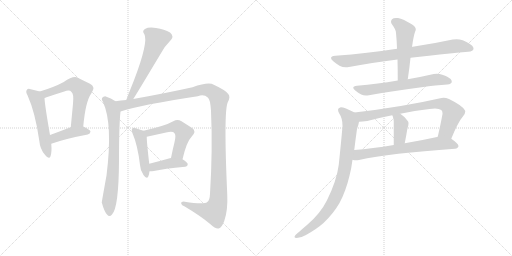
t = 0.00 s
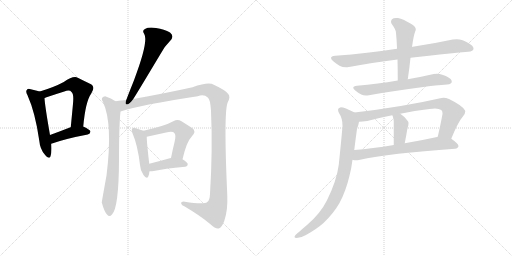
t = 2.45 s
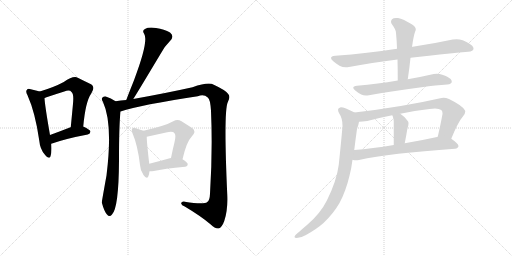
t = 4.89 s
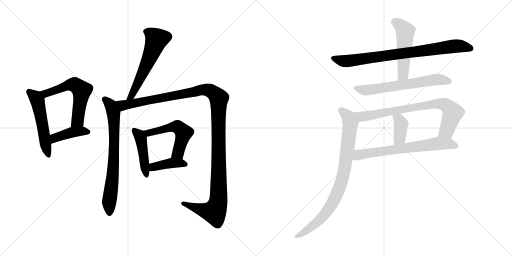
t = 7.34 s
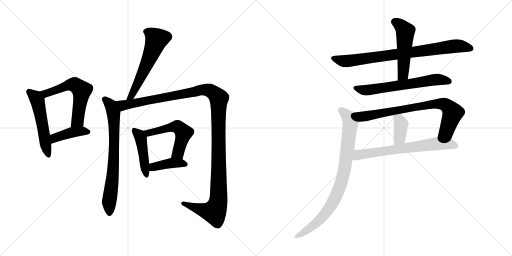
t = 9.78 s
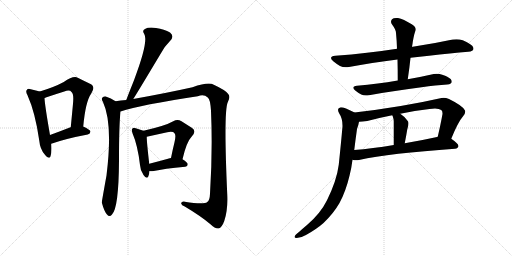
t = 12.23 s

The animated SVG that drew these frames (rendered in a browser with its animation timeline set to each time). Animation: 16 CSS @keyframes rules; one cycle of 12.23 s.

<svg version="1.1" viewBox="0 0 2048 1024" xmlns="http://www.w3.org/2000/svg">
  <g stroke="lightgray" stroke-dasharray="1,1" stroke-width="1" transform="scale(4, 4)">
    <line x1="0" y1="0" x2="256" y2="256"></line>
    <line x1="256" y1="0" x2="0" y2="256"></line>
    <line x1="128" y1="0" x2="128" y2="256"></line>
    <line x1="0" y1="128" x2="256" y2="128"></line>
    <line x1="256" y1="0" x2="512" y2="256"></line>
    <line x1="512" y1="0" x2="256" y2="256"></line>
    <line x1="384" y1="0" x2="384" y2="256"></line>
    <line x1="256" y1="128" x2="512" y2="128"></line>
  </g>
<g transform="scale(1, -1) translate(0, -850)">
   <style type="text/css">
    @keyframes keyframes0 {
      from {
       stroke: black;
       stroke-dashoffset: 525;
       stroke-width: 128;
       }
       63% {
       animation-timing-function: step-end;
       stroke: black;
       stroke-dashoffset: 0;
       stroke-width: 128;
       }
       to {
       stroke: black;
       stroke-width: 1024;
       }
       }
       #make-me-a-hanzi-animation-0 {
         animation: keyframes0 0.677246s both;
         animation-delay: 0.000000s;
         animation-timing-function: linear;
       }
    @keyframes keyframes1 {
      from {
       stroke: black;
       stroke-dashoffset: 580;
       stroke-width: 128;
       }
       65% {
       animation-timing-function: step-end;
       stroke: black;
       stroke-dashoffset: 0;
       stroke-width: 128;
       }
       to {
       stroke: black;
       stroke-width: 1024;
       }
       }
       #make-me-a-hanzi-animation-1 {
         animation: keyframes1 0.722005s both;
         animation-delay: 0.677246s;
         animation-timing-function: linear;
       }
    @keyframes keyframes2 {
      from {
       stroke: black;
       stroke-dashoffset: 414;
       stroke-width: 128;
       }
       57% {
       animation-timing-function: step-end;
       stroke: black;
       stroke-dashoffset: 0;
       stroke-width: 128;
       }
       to {
       stroke: black;
       stroke-width: 1024;
       }
       }
       #make-me-a-hanzi-animation-2 {
         animation: keyframes2 0.586914s both;
         animation-delay: 1.399251s;
         animation-timing-function: linear;
       }
    @keyframes keyframes3 {
      from {
       stroke: black;
       stroke-dashoffset: 574;
       stroke-width: 128;
       }
       65% {
       animation-timing-function: step-end;
       stroke: black;
       stroke-dashoffset: 0;
       stroke-width: 128;
       }
       to {
       stroke: black;
       stroke-width: 1024;
       }
       }
       #make-me-a-hanzi-animation-3 {
         animation: keyframes3 0.717122s both;
         animation-delay: 1.986165s;
         animation-timing-function: linear;
       }
    @keyframes keyframes4 {
      from {
       stroke: black;
       stroke-dashoffset: 729;
       stroke-width: 128;
       }
       70% {
       animation-timing-function: step-end;
       stroke: black;
       stroke-dashoffset: 0;
       stroke-width: 128;
       }
       to {
       stroke: black;
       stroke-width: 1024;
       }
       }
       #make-me-a-hanzi-animation-4 {
         animation: keyframes4 0.843262s both;
         animation-delay: 2.703287s;
         animation-timing-function: linear;
       }
    @keyframes keyframes5 {
      from {
       stroke: black;
       stroke-dashoffset: 1267;
       stroke-width: 128;
       }
       80% {
       animation-timing-function: step-end;
       stroke: black;
       stroke-dashoffset: 0;
       stroke-width: 128;
       }
       to {
       stroke: black;
       stroke-width: 1024;
       }
       }
       #make-me-a-hanzi-animation-5 {
         animation: keyframes5 1.281087s both;
         animation-delay: 3.546549s;
         animation-timing-function: linear;
       }
    @keyframes keyframes6 {
      from {
       stroke: black;
       stroke-dashoffset: 447;
       stroke-width: 128;
       }
       59% {
       animation-timing-function: step-end;
       stroke: black;
       stroke-dashoffset: 0;
       stroke-width: 128;
       }
       to {
       stroke: black;
       stroke-width: 1024;
       }
       }
       #make-me-a-hanzi-animation-6 {
         animation: keyframes6 0.613770s both;
         animation-delay: 4.827636s;
         animation-timing-function: linear;
       }
    @keyframes keyframes7 {
      from {
       stroke: black;
       stroke-dashoffset: 529;
       stroke-width: 128;
       }
       63% {
       animation-timing-function: step-end;
       stroke: black;
       stroke-dashoffset: 0;
       stroke-width: 128;
       }
       to {
       stroke: black;
       stroke-width: 1024;
       }
       }
       #make-me-a-hanzi-animation-7 {
         animation: keyframes7 0.680501s both;
         animation-delay: 5.441406s;
         animation-timing-function: linear;
       }
    @keyframes keyframes8 {
      from {
       stroke: black;
       stroke-dashoffset: 400;
       stroke-width: 128;
       }
       57% {
       animation-timing-function: step-end;
       stroke: black;
       stroke-dashoffset: 0;
       stroke-width: 128;
       }
       to {
       stroke: black;
       stroke-width: 1024;
       }
       }
       #make-me-a-hanzi-animation-8 {
         animation: keyframes8 0.575521s both;
         animation-delay: 6.121907s;
         animation-timing-function: linear;
       }
    @keyframes keyframes9 {
      from {
       stroke: black;
       stroke-dashoffset: 813;
       stroke-width: 128;
       }
       73% {
       animation-timing-function: step-end;
       stroke: black;
       stroke-dashoffset: 0;
       stroke-width: 128;
       }
       to {
       stroke: black;
       stroke-width: 1024;
       }
       }
       #make-me-a-hanzi-animation-9 {
         animation: keyframes9 0.911621s both;
         animation-delay: 6.697428s;
         animation-timing-function: linear;
       }
    @keyframes keyframes10 {
      from {
       stroke: black;
       stroke-dashoffset: 509;
       stroke-width: 128;
       }
       62% {
       animation-timing-function: step-end;
       stroke: black;
       stroke-dashoffset: 0;
       stroke-width: 128;
       }
       to {
       stroke: black;
       stroke-width: 1024;
       }
       }
       #make-me-a-hanzi-animation-10 {
         animation: keyframes10 0.664225s both;
         animation-delay: 7.609049s;
         animation-timing-function: linear;
       }
    @keyframes keyframes11 {
      from {
       stroke: black;
       stroke-dashoffset: 638;
       stroke-width: 128;
       }
       67% {
       animation-timing-function: step-end;
       stroke: black;
       stroke-dashoffset: 0;
       stroke-width: 128;
       }
       to {
       stroke: black;
       stroke-width: 1024;
       }
       }
       #make-me-a-hanzi-animation-11 {
         animation: keyframes11 0.769206s both;
         animation-delay: 8.273274s;
         animation-timing-function: linear;
       }
    @keyframes keyframes12 {
      from {
       stroke: black;
       stroke-dashoffset: 770;
       stroke-width: 128;
       }
       71% {
       animation-timing-function: step-end;
       stroke: black;
       stroke-dashoffset: 0;
       stroke-width: 128;
       }
       to {
       stroke: black;
       stroke-width: 1024;
       }
       }
       #make-me-a-hanzi-animation-12 {
         animation: keyframes12 0.876628s both;
         animation-delay: 9.042480s;
         animation-timing-function: linear;
       }
    @keyframes keyframes13 {
      from {
       stroke: black;
       stroke-dashoffset: 384;
       stroke-width: 128;
       }
       56% {
       animation-timing-function: step-end;
       stroke: black;
       stroke-dashoffset: 0;
       stroke-width: 128;
       }
       to {
       stroke: black;
       stroke-width: 1024;
       }
       }
       #make-me-a-hanzi-animation-13 {
         animation: keyframes13 0.562500s both;
         animation-delay: 9.919108s;
         animation-timing-function: linear;
       }
    @keyframes keyframes14 {
      from {
       stroke: black;
       stroke-dashoffset: 674;
       stroke-width: 128;
       }
       69% {
       animation-timing-function: step-end;
       stroke: black;
       stroke-dashoffset: 0;
       stroke-width: 128;
       }
       to {
       stroke: black;
       stroke-width: 1024;
       }
       }
       #make-me-a-hanzi-animation-14 {
         animation: keyframes14 0.798503s both;
         animation-delay: 10.481608s;
         animation-timing-function: linear;
       }
    @keyframes keyframes15 {
      from {
       stroke: black;
       stroke-dashoffset: 855;
       stroke-width: 128;
       }
       74% {
       animation-timing-function: step-end;
       stroke: black;
       stroke-dashoffset: 0;
       stroke-width: 128;
       }
       to {
       stroke: black;
       stroke-width: 1024;
       }
       }
       #make-me-a-hanzi-animation-15 {
         animation: keyframes15 0.945801s both;
         animation-delay: 11.280111s;
         animation-timing-function: linear;
       }
</style>
<path d="M 159.0 484.5 Q 146.0 488.5 123.0 493.5 Q 111.0 496.5 108.0 491.5 Q 101.0 485.5 110.0 469.5 Q 141.0 400.5 157.0 288.5 Q 160.0 254.5 179.0 232.5 Q 197.0 210.5 202.0 225.5 Q 208.0 243.5 205.0 275.5 L 200.0 310.5 Q 179.0 431.5 178.0 458.5 C 176.0 479.5 176.0 479.5 159.0 484.5 Z" fill="lightgray"></path> 
<path d="M 333.0 344.5 Q 342.0 444.5 365.0 476.5 Q 384.0 504.5 360.0 515.5 Q 339.0 525.5 311.0 539.5 Q 293.0 548.5 255.0 522.5 Q 216.0 501.5 159.0 484.5 C 130.0 475.5 150.0 448.5 178.0 458.5 Q 181.0 459.5 186.0 461.5 Q 225.0 474.5 257.0 484.5 Q 279.0 491.5 286.0 482.5 Q 296.0 475.5 292.0 435.5 Q 288.0 392.5 283.0 341.5 C 280.0 311.5 330.0 314.5 333.0 344.5 Z" fill="lightgray"></path> 
<path d="M 205.0 275.5 Q 265.0 296.5 351.0 312.5 Q 361.0 315.5 362.0 324.5 Q 361.0 331.5 333.0 344.5 L 283.0 341.5 L 282.0 341.5 Q 236.0 323.5 200.0 310.5 C 172.0 300.5 177.0 265.5 205.0 275.5 Z" fill="lightgray"></path> 
<path d="M 533.0 454.5 Q 542.0 467.5 645.0 639.5 Q 658.0 664.5 680.0 686.5 Q 699.0 705.5 680.0 720.5 Q 658.0 733.5 624.0 738.5 Q 593.0 742.5 580.0 734.5 Q 567.0 727.5 577.0 714.5 Q 595.0 684.5 536.0 529.5 Q 521.0 492.5 505.0 450.5 C 494.0 422.5 517.0 429.5 533.0 454.5 Z" fill="lightgray"></path> 
<path d="M 462.0 445.5 Q 444.0 458.5 423.0 464.5 Q 414.0 465.5 408.0 458.5 Q 405.0 452.5 412.0 442.5 Q 452.0 355.5 426.0 148.5 Q 407.0 43.5 407.0 39.5 L 408.0 37.5 Q 417.0 4.5 428.0 -7.5 Q 438.0 -20.5 448.0 -7.5 Q 475.0 19.5 476.0 208.5 Q 476.0 349.5 482.0 404.5 C 484.0 431.5 484.0 431.5 462.0 445.5 Z" fill="lightgray"></path> 
<path d="M 482.0 404.5 Q 564.0 431.5 791.0 465.5 Q 816.0 474.5 831.0 460.5 Q 841.0 454.5 844.0 407.5 Q 851.0 251.5 840.0 75.5 Q 839.0 48.5 829.0 42.5 Q 816.0 30.5 739.0 43.5 Q 723.0 44.5 725.0 35.5 Q 726.0 28.5 739.0 24.5 Q 806.0 -15.5 843.0 -47.5 Q 862.0 -66.5 875.0 -63.5 Q 887.0 -60.5 897.0 -33.5 Q 912.0 9.5 909.0 72.5 Q 894.0 403.5 911.0 441.5 Q 923.0 463.5 913.0 474.5 Q 903.0 489.5 855.0 511.5 Q 834.0 523.5 770.0 501.5 Q 662.0 477.5 533.0 454.5 L 505.0 450.5 Q 483.0 449.5 462.0 445.5 C 432.0 441.5 453.0 396.5 482.0 404.5 Z" fill="lightgray"></path> 
<path d="M 574.0 327.5 Q 564.0 331.5 543.0 337.5 Q 533.0 340.5 530.0 336.5 Q 524.0 332.5 530.0 317.5 Q 551.0 268.5 560.0 190.5 Q 561.0 168.5 574.0 150.5 Q 587.0 131.5 593.0 144.5 Q 597.0 153.5 598.0 165.5 L 597.0 195.5 Q 587.0 280.5 587.0 303.5 C 587.0 322.5 587.0 322.5 574.0 327.5 Z" fill="lightgray"></path> 
<path d="M 730.0 213.5 Q 746.0 283.5 767.0 304.5 Q 788.0 326.5 767.0 339.5 Q 751.0 349.5 726.0 365.5 Q 710.0 375.5 693.0 365.5 Q 662.0 347.5 574.0 327.5 C 545.0 320.5 558.0 297.5 587.0 303.5 L 669.0 321.5 Q 693.0 325.5 698.0 317.5 Q 705.0 311.5 698.0 281.5 Q 691.0 253.5 684.0 218.5 C 678.0 189.5 723.0 184.5 730.0 213.5 Z" fill="lightgray"></path> 
<path d="M 598.0 165.5 Q 605.0 164.5 615.0 166.5 Q 655.0 175.5 741.0 183.5 Q 751.0 184.5 751.0 193.5 Q 751.0 200.5 730.0 213.5 L 684.0 218.5 Q 680.0 218.5 679.0 217.5 Q 633.0 204.5 597.0 195.5 C 568.0 188.5 568.0 167.5 598.0 165.5 Z" fill="lightgray"></path> 
<path d="M 1642.0 619.0 Q 1679.0 624.0 1716.0 627.0 Q 1804.0 637.0 1873.0 643.0 Q 1893.0 645.0 1894.0 655.0 L 1894.0 656.0 Q 1894.0 667.0 1873.0 678.0 Q 1866.0 683.0 1851.0 689.0 Q 1839.0 693.0 1826.0 693.0 Q 1819.0 693.0 1811.0 692.0 Q 1732.0 675.0 1651.0 663.0 L 1648.0 663.0 L 1588.0 655.0 Q 1525.0 645.0 1468.0 639.0 Q 1407.0 631.0 1341.0 627.0 Q 1324.0 625.0 1324.0 618.0 Q 1324.0 613.0 1333.0 605.0 Q 1345.0 595.0 1360.0 586.0 Q 1370.0 581.0 1383.0 581.0 Q 1389.0 581.0 1396.0 582.0 Q 1485.0 599.0 1590.0 612.0 L 1642.0 619.0 Z" fill="lightgray"></path> 
<path d="M 1590.0 612.0 Q 1591.0 573.0 1591.0 528.0 C 1591.0 498.0 1627.0 503.0 1631.0 533.0 Q 1638.0 579.0 1642.0 619.0 L 1648.0 663.0 Q 1650.0 673.0 1651.0 682.0 Q 1654.0 700.0 1657.0 712.0 Q 1660.0 723.0 1663.0 730.0 L 1663.0 733.0 Q 1663.0 744.0 1647.0 753.0 Q 1613.0 774.0 1592.0 778.0 L 1585.0 778.0 Q 1573.0 778.0 1568.0 773.0 Q 1564.0 768.0 1564.0 763.0 Q 1564.0 757.0 1569.0 751.0 Q 1584.0 731.0 1584.0 718.0 Q 1587.0 688.0 1588.0 655.0 L 1590.0 612.0 Z" fill="lightgray"></path> 
<path d="M 1591.0 528.0 Q 1548.0 520.0 1511.0 516.0 Q 1470.0 510.0 1428.0 507.0 Q 1413.0 505.0 1413.0 499.0 Q 1413.0 494.0 1421.0 488.0 Q 1433.0 478.0 1445.0 472.0 Q 1453.0 468.0 1464.0 468.0 Q 1470.0 468.0 1476.0 469.0 Q 1566.0 486.0 1686.0 501.0 Q 1744.0 509.0 1789.0 512.0 Q 1807.0 514.0 1807.0 523.0 L 1807.0 524.0 Q 1807.0 534.0 1789.0 543.0 Q 1782.0 547.0 1769.0 551.0 Q 1758.0 555.0 1747.0 555.0 Q 1741.0 555.0 1735.0 554.0 Q 1683.0 542.0 1631.0 533.0 L 1591.0 528.0 Z" fill="lightgray"></path> 
<path d="M 1805.0 295.0 Q 1832.0 362.0 1853.0 386.0 Q 1861.0 396.0 1861.0 404.0 Q 1861.0 406.0 1860.0 408.0 Q 1853.0 426.0 1796.0 454.0 Q 1784.0 459.0 1774.0 459.0 Q 1770.0 459.0 1766.0 458.0 Q 1608.0 422.0 1418.0 400.0 C 1388.0 396.0 1406.0 361.0 1436.0 363.0 Q 1448.0 363.0 1469.0 366.0 Q 1518.0 379.0 1569.0 389.0 L 1601.0 395.0 Q 1658.0 408.0 1718.0 414.0 Q 1730.0 416.0 1740.0 416.0 Q 1757.0 416.0 1765.0 410.0 Q 1770.0 407.0 1770.0 397.0 L 1770.0 394.0 Q 1763.0 355.0 1751.0 303.0 C 1744.0 274.0 1794.0 267.0 1805.0 295.0 Z" fill="lightgray"></path> 
<path d="M 1569.0 389.0 Q 1572.0 384.0 1572.0 381.0 Q 1575.0 374.0 1575.0 365.0 L 1575.0 270.0 C 1575.0 240.0 1613.0 248.0 1619.0 277.0 Q 1625.0 308.0 1629.0 332.0 Q 1630.0 337.0 1631.0 340.0 Q 1634.0 350.0 1634.0 357.0 Q 1634.0 363.0 1631.0 366.0 Q 1616.0 386.0 1601.0 395.0 C 1576.0 411.0 1556.0 416.0 1569.0 389.0 Z" fill="lightgray"></path> 
<path d="M 1820.0 255.0 Q 1833.0 257.0 1834.0 266.0 Q 1833.0 276.0 1805.0 295.0 C 1783.0 311.0 1780.0 310.0 1751.0 303.0 L 1748.0 302.0 Q 1680.0 287.0 1619.0 277.0 L 1575.0 270.0 Q 1489.0 256.0 1417.0 250.0 C 1387.0 247.0 1380.0 215.0 1410.0 211.0 Q 1417.0 209.0 1425.0 209.0 Q 1430.0 209.0 1436.0 210.0 Q 1559.0 237.0 1820.0 255.0 Z" fill="lightgray"></path> 
<path d="M 1418.0 400.0 Q 1377.0 421.0 1364.0 421.0 L 1363.0 421.0 Q 1352.0 419.0 1352.0 411.0 Q 1352.0 405.0 1357.0 396.0 Q 1370.0 377.0 1370.0 347.0 Q 1370.0 340.0 1369.0 334.0 Q 1365.0 287.0 1355.0 191.0 Q 1347.0 128.0 1308.0 49.0 Q 1282.0 -4.0 1228.0 -50.0 Q 1210.0 -65.0 1197.0 -77.0 Q 1180.0 -89.0 1179.0 -95.0 Q 1178.0 -97.0 1178.0 -98.0 Q 1178.0 -102.0 1187.0 -102.0 Q 1203.0 -102.0 1224.0 -90.0 Q 1267.0 -66.0 1294.0 -42.0 Q 1334.0 -4.0 1358.0 38.0 Q 1383.0 84.0 1398.0 147.0 Q 1406.0 178.0 1410.0 211.0 L 1417.0 250.0 Q 1422.0 292.0 1428.0 334.0 Q 1435.0 354.0 1436.0 363.0 C 1442.0 388.0 1442.0 388.0 1418.0 400.0 Z" fill="lightgray"></path> 
      <clipPath id="make-me-a-hanzi-clip-0">
      <path d="M 159.0 484.5 Q 146.0 488.5 123.0 493.5 Q 111.0 496.5 108.0 491.5 Q 101.0 485.5 110.0 469.5 Q 141.0 400.5 157.0 288.5 Q 160.0 254.5 179.0 232.5 Q 197.0 210.5 202.0 225.5 Q 208.0 243.5 205.0 275.5 L 200.0 310.5 Q 179.0 431.5 178.0 458.5 C 176.0 479.5 176.0 479.5 159.0 484.5 Z" fill="lightgray"></path>
      </clipPath>
      <path clip-path="url(#make-me-a-hanzi-clip-0)" d="M 117.0 483.5 L 138.0 466.5 L 150.0 445.5 L 191.0 231.5 " fill="none" id="make-me-a-hanzi-animation-0" stroke-dasharray="397 794" stroke-linecap="round"></path>

      <clipPath id="make-me-a-hanzi-clip-1">
      <path d="M 333.0 344.5 Q 342.0 444.5 365.0 476.5 Q 384.0 504.5 360.0 515.5 Q 339.0 525.5 311.0 539.5 Q 293.0 548.5 255.0 522.5 Q 216.0 501.5 159.0 484.5 C 130.0 475.5 150.0 448.5 178.0 458.5 Q 181.0 459.5 186.0 461.5 Q 225.0 474.5 257.0 484.5 Q 279.0 491.5 286.0 482.5 Q 296.0 475.5 292.0 435.5 Q 288.0 392.5 283.0 341.5 C 280.0 311.5 330.0 314.5 333.0 344.5 Z" fill="lightgray"></path>
      </clipPath>
      <path clip-path="url(#make-me-a-hanzi-clip-1)" d="M 168.0 484.5 L 189.0 477.5 L 275.0 510.5 L 304.0 508.5 L 327.0 488.5 L 310.0 367.5 L 289.0 349.5 " fill="none" id="make-me-a-hanzi-animation-1" stroke-dasharray="452 904" stroke-linecap="round"></path>

      <clipPath id="make-me-a-hanzi-clip-2">
      <path d="M 205.0 275.5 Q 265.0 296.5 351.0 312.5 Q 361.0 315.5 362.0 324.5 Q 361.0 331.5 333.0 344.5 L 283.0 341.5 L 282.0 341.5 Q 236.0 323.5 200.0 310.5 C 172.0 300.5 177.0 265.5 205.0 275.5 Z" fill="lightgray"></path>
      </clipPath>
      <path clip-path="url(#make-me-a-hanzi-clip-2)" d="M 210.0 282.5 L 225.0 301.5 L 267.0 315.5 L 315.0 325.5 L 355.0 323.5 " fill="none" id="make-me-a-hanzi-animation-2" stroke-dasharray="286 572" stroke-linecap="round"></path>

      <clipPath id="make-me-a-hanzi-clip-3">
      <path d="M 533.0 454.5 Q 542.0 467.5 645.0 639.5 Q 658.0 664.5 680.0 686.5 Q 699.0 705.5 680.0 720.5 Q 658.0 733.5 624.0 738.5 Q 593.0 742.5 580.0 734.5 Q 567.0 727.5 577.0 714.5 Q 595.0 684.5 536.0 529.5 Q 521.0 492.5 505.0 450.5 C 494.0 422.5 517.0 429.5 533.0 454.5 Z" fill="lightgray"></path>
      </clipPath>
      <path clip-path="url(#make-me-a-hanzi-clip-3)" d="M 584.0 723.5 L 600.0 717.5 L 626.0 692.5 L 555.0 523.5 L 528.0 471.5 L 511.0 456.5 " fill="none" id="make-me-a-hanzi-animation-3" stroke-dasharray="446 892" stroke-linecap="round"></path>

      <clipPath id="make-me-a-hanzi-clip-4">
      <path d="M 462.0 445.5 Q 444.0 458.5 423.0 464.5 Q 414.0 465.5 408.0 458.5 Q 405.0 452.5 412.0 442.5 Q 452.0 355.5 426.0 148.5 Q 407.0 43.5 407.0 39.5 L 408.0 37.5 Q 417.0 4.5 428.0 -7.5 Q 438.0 -20.5 448.0 -7.5 Q 475.0 19.5 476.0 208.5 Q 476.0 349.5 482.0 404.5 C 484.0 431.5 484.0 431.5 462.0 445.5 Z" fill="lightgray"></path>
      </clipPath>
      <path clip-path="url(#make-me-a-hanzi-clip-4)" d="M 416.0 454.5 L 444.0 428.5 L 455.0 392.5 L 454.0 170.5 L 436.0 37.5 L 438.0 -3.5 " fill="none" id="make-me-a-hanzi-animation-4" stroke-dasharray="601 1202" stroke-linecap="round"></path>

      <clipPath id="make-me-a-hanzi-clip-5">
      <path d="M 482.0 404.5 Q 564.0 431.5 791.0 465.5 Q 816.0 474.5 831.0 460.5 Q 841.0 454.5 844.0 407.5 Q 851.0 251.5 840.0 75.5 Q 839.0 48.5 829.0 42.5 Q 816.0 30.5 739.0 43.5 Q 723.0 44.5 725.0 35.5 Q 726.0 28.5 739.0 24.5 Q 806.0 -15.5 843.0 -47.5 Q 862.0 -66.5 875.0 -63.5 Q 887.0 -60.5 897.0 -33.5 Q 912.0 9.5 909.0 72.5 Q 894.0 403.5 911.0 441.5 Q 923.0 463.5 913.0 474.5 Q 903.0 489.5 855.0 511.5 Q 834.0 523.5 770.0 501.5 Q 662.0 477.5 533.0 454.5 L 505.0 450.5 Q 483.0 449.5 462.0 445.5 C 432.0 441.5 453.0 396.5 482.0 404.5 Z" fill="lightgray"></path>
      </clipPath>
      <path clip-path="url(#make-me-a-hanzi-clip-5)" d="M 470.0 440.5 L 493.0 429.5 L 819.0 491.5 L 852.0 481.5 L 876.0 456.5 L 876.0 111.5 L 870.0 32.5 L 857.0 3.5 L 806.0 11.5 L 733.0 36.5 " fill="none" id="make-me-a-hanzi-animation-5" stroke-dasharray="1139 2278" stroke-linecap="round"></path>

      <clipPath id="make-me-a-hanzi-clip-6">
      <path d="M 574.0 327.5 Q 564.0 331.5 543.0 337.5 Q 533.0 340.5 530.0 336.5 Q 524.0 332.5 530.0 317.5 Q 551.0 268.5 560.0 190.5 Q 561.0 168.5 574.0 150.5 Q 587.0 131.5 593.0 144.5 Q 597.0 153.5 598.0 165.5 L 597.0 195.5 Q 587.0 280.5 587.0 303.5 C 587.0 322.5 587.0 322.5 574.0 327.5 Z" fill="lightgray"></path>
      </clipPath>
      <path clip-path="url(#make-me-a-hanzi-clip-6)" d="M 537.0 329.5 L 555.0 312.5 L 565.0 289.5 L 584.0 149.5 " fill="none" id="make-me-a-hanzi-animation-6" stroke-dasharray="319 638" stroke-linecap="round"></path>

      <clipPath id="make-me-a-hanzi-clip-7">
      <path d="M 730.0 213.5 Q 746.0 283.5 767.0 304.5 Q 788.0 326.5 767.0 339.5 Q 751.0 349.5 726.0 365.5 Q 710.0 375.5 693.0 365.5 Q 662.0 347.5 574.0 327.5 C 545.0 320.5 558.0 297.5 587.0 303.5 L 669.0 321.5 Q 693.0 325.5 698.0 317.5 Q 705.0 311.5 698.0 281.5 Q 691.0 253.5 684.0 218.5 C 678.0 189.5 723.0 184.5 730.0 213.5 Z" fill="lightgray"></path>
      </clipPath>
      <path clip-path="url(#make-me-a-hanzi-clip-7)" d="M 585.0 325.5 L 594.0 318.5 L 699.0 343.5 L 717.0 338.5 L 735.0 319.5 L 712.0 238.5 L 692.0 223.5 " fill="none" id="make-me-a-hanzi-animation-7" stroke-dasharray="401 802" stroke-linecap="round"></path>

      <clipPath id="make-me-a-hanzi-clip-8">
      <path d="M 598.0 165.5 Q 605.0 164.5 615.0 166.5 Q 655.0 175.5 741.0 183.5 Q 751.0 184.5 751.0 193.5 Q 751.0 200.5 730.0 213.5 L 684.0 218.5 Q 680.0 218.5 679.0 217.5 Q 633.0 204.5 597.0 195.5 C 568.0 188.5 568.0 167.5 598.0 165.5 Z" fill="lightgray"></path>
      </clipPath>
      <path clip-path="url(#make-me-a-hanzi-clip-8)" d="M 602.0 173.5 L 614.0 182.5 L 661.0 194.5 L 721.0 198.5 L 741.0 193.5 " fill="none" id="make-me-a-hanzi-animation-8" stroke-dasharray="272 544" stroke-linecap="round"></path>

      <clipPath id="make-me-a-hanzi-clip-9">
      <path d="M 1642.0 619.0 Q 1679.0 624.0 1716.0 627.0 Q 1804.0 637.0 1873.0 643.0 Q 1893.0 645.0 1894.0 655.0 L 1894.0 656.0 Q 1894.0 667.0 1873.0 678.0 Q 1866.0 683.0 1851.0 689.0 Q 1839.0 693.0 1826.0 693.0 Q 1819.0 693.0 1811.0 692.0 Q 1732.0 675.0 1651.0 663.0 L 1648.0 663.0 L 1588.0 655.0 Q 1525.0 645.0 1468.0 639.0 Q 1407.0 631.0 1341.0 627.0 Q 1324.0 625.0 1324.0 618.0 Q 1324.0 613.0 1333.0 605.0 Q 1345.0 595.0 1360.0 586.0 Q 1370.0 581.0 1383.0 581.0 Q 1389.0 581.0 1396.0 582.0 Q 1485.0 599.0 1590.0 612.0 L 1642.0 619.0 Z" fill="lightgray"></path>
      </clipPath>
      <path clip-path="url(#make-me-a-hanzi-clip-9)" d="M 1334.0 615.0 L 1379.0 605.0 L 1809.0 665.0 L 1848.0 665.0 L 1885.0 656.0 " fill="none" id="make-me-a-hanzi-animation-9" stroke-dasharray="685 1370" stroke-linecap="round"></path>

      <clipPath id="make-me-a-hanzi-clip-10">
      <path d="M 1590.0 612.0 Q 1591.0 573.0 1591.0 528.0 C 1591.0 498.0 1627.0 503.0 1631.0 533.0 Q 1638.0 579.0 1642.0 619.0 L 1648.0 663.0 Q 1650.0 673.0 1651.0 682.0 Q 1654.0 700.0 1657.0 712.0 Q 1660.0 723.0 1663.0 730.0 L 1663.0 733.0 Q 1663.0 744.0 1647.0 753.0 Q 1613.0 774.0 1592.0 778.0 L 1585.0 778.0 Q 1573.0 778.0 1568.0 773.0 Q 1564.0 768.0 1564.0 763.0 Q 1564.0 757.0 1569.0 751.0 Q 1584.0 731.0 1584.0 718.0 Q 1587.0 688.0 1588.0 655.0 L 1590.0 612.0 Z" fill="lightgray"></path>
      </clipPath>
      <path clip-path="url(#make-me-a-hanzi-clip-10)" d="M 1578.0 763.0 L 1601.0 749.0 L 1621.0 725.0 L 1613.0 559.0 L 1597.0 535.0 " fill="none" id="make-me-a-hanzi-animation-10" stroke-dasharray="381 762" stroke-linecap="round"></path>

      <clipPath id="make-me-a-hanzi-clip-11">
      <path d="M 1591.0 528.0 Q 1548.0 520.0 1511.0 516.0 Q 1470.0 510.0 1428.0 507.0 Q 1413.0 505.0 1413.0 499.0 Q 1413.0 494.0 1421.0 488.0 Q 1433.0 478.0 1445.0 472.0 Q 1453.0 468.0 1464.0 468.0 Q 1470.0 468.0 1476.0 469.0 Q 1566.0 486.0 1686.0 501.0 Q 1744.0 509.0 1789.0 512.0 Q 1807.0 514.0 1807.0 523.0 L 1807.0 524.0 Q 1807.0 534.0 1789.0 543.0 Q 1782.0 547.0 1769.0 551.0 Q 1758.0 555.0 1747.0 555.0 Q 1741.0 555.0 1735.0 554.0 Q 1683.0 542.0 1631.0 533.0 L 1591.0 528.0 Z" fill="lightgray"></path>
      </clipPath>
      <path clip-path="url(#make-me-a-hanzi-clip-11)" d="M 1421.0 497.0 L 1461.0 489.0 L 1743.0 532.0 L 1798.0 524.0 " fill="none" id="make-me-a-hanzi-animation-11" stroke-dasharray="510 1020" stroke-linecap="round"></path>

      <clipPath id="make-me-a-hanzi-clip-12">
      <path d="M 1805.0 295.0 Q 1832.0 362.0 1853.0 386.0 Q 1861.0 396.0 1861.0 404.0 Q 1861.0 406.0 1860.0 408.0 Q 1853.0 426.0 1796.0 454.0 Q 1784.0 459.0 1774.0 459.0 Q 1770.0 459.0 1766.0 458.0 Q 1608.0 422.0 1418.0 400.0 C 1388.0 396.0 1406.0 361.0 1436.0 363.0 Q 1448.0 363.0 1469.0 366.0 Q 1518.0 379.0 1569.0 389.0 L 1601.0 395.0 Q 1658.0 408.0 1718.0 414.0 Q 1730.0 416.0 1740.0 416.0 Q 1757.0 416.0 1765.0 410.0 Q 1770.0 407.0 1770.0 397.0 L 1770.0 394.0 Q 1763.0 355.0 1751.0 303.0 C 1744.0 274.0 1794.0 267.0 1805.0 295.0 Z" fill="lightgray"></path>
      </clipPath>
      <path clip-path="url(#make-me-a-hanzi-clip-12)" d="M 1427.0 397.0 L 1449.0 384.0 L 1471.0 386.0 L 1735.0 434.0 L 1776.0 433.0 L 1793.0 423.0 L 1810.0 396.0 L 1787.0 327.0 L 1759.0 310.0 " fill="none" id="make-me-a-hanzi-animation-12" stroke-dasharray="642 1284" stroke-linecap="round"></path>

      <clipPath id="make-me-a-hanzi-clip-13">
      <path d="M 1569.0 389.0 Q 1572.0 384.0 1572.0 381.0 Q 1575.0 374.0 1575.0 365.0 L 1575.0 270.0 C 1575.0 240.0 1613.0 248.0 1619.0 277.0 Q 1625.0 308.0 1629.0 332.0 Q 1630.0 337.0 1631.0 340.0 Q 1634.0 350.0 1634.0 357.0 Q 1634.0 363.0 1631.0 366.0 Q 1616.0 386.0 1601.0 395.0 C 1576.0 411.0 1556.0 416.0 1569.0 389.0 Z" fill="lightgray"></path>
      </clipPath>
      <path clip-path="url(#make-me-a-hanzi-clip-13)" d="M 1575.0 387.0 L 1596.0 371.0 L 1604.0 351.0 L 1599.0 298.0 L 1581.0 278.0 " fill="none" id="make-me-a-hanzi-animation-13" stroke-dasharray="256 512" stroke-linecap="round"></path>

      <clipPath id="make-me-a-hanzi-clip-14">
      <path d="M 1820.0 255.0 Q 1833.0 257.0 1834.0 266.0 Q 1833.0 276.0 1805.0 295.0 C 1783.0 311.0 1780.0 310.0 1751.0 303.0 L 1748.0 302.0 Q 1680.0 287.0 1619.0 277.0 L 1575.0 270.0 Q 1489.0 256.0 1417.0 250.0 C 1387.0 247.0 1380.0 215.0 1410.0 211.0 Q 1417.0 209.0 1425.0 209.0 Q 1430.0 209.0 1436.0 210.0 Q 1559.0 237.0 1820.0 255.0 Z" fill="lightgray"></path>
      </clipPath>
      <path clip-path="url(#make-me-a-hanzi-clip-14)" d="M 1418.0 216.0 L 1434.0 231.0 L 1456.0 235.0 L 1755.0 277.0 L 1802.0 274.0 L 1825.0 266.0 " fill="none" id="make-me-a-hanzi-animation-14" stroke-dasharray="546 1092" stroke-linecap="round"></path>

      <clipPath id="make-me-a-hanzi-clip-15">
      <path d="M 1418.0 400.0 Q 1377.0 421.0 1364.0 421.0 L 1363.0 421.0 Q 1352.0 419.0 1352.0 411.0 Q 1352.0 405.0 1357.0 396.0 Q 1370.0 377.0 1370.0 347.0 Q 1370.0 340.0 1369.0 334.0 Q 1365.0 287.0 1355.0 191.0 Q 1347.0 128.0 1308.0 49.0 Q 1282.0 -4.0 1228.0 -50.0 Q 1210.0 -65.0 1197.0 -77.0 Q 1180.0 -89.0 1179.0 -95.0 Q 1178.0 -97.0 1178.0 -98.0 Q 1178.0 -102.0 1187.0 -102.0 Q 1203.0 -102.0 1224.0 -90.0 Q 1267.0 -66.0 1294.0 -42.0 Q 1334.0 -4.0 1358.0 38.0 Q 1383.0 84.0 1398.0 147.0 Q 1406.0 178.0 1410.0 211.0 L 1417.0 250.0 Q 1422.0 292.0 1428.0 334.0 Q 1435.0 354.0 1436.0 363.0 C 1442.0 388.0 1442.0 388.0 1418.0 400.0 Z" fill="lightgray"></path>
      </clipPath>
      <path clip-path="url(#make-me-a-hanzi-clip-15)" d="M 1364.0 409.0 L 1396.0 380.0 L 1402.0 352.0 L 1384.0 208.0 L 1364.0 117.0 L 1339.0 55.0 L 1295.0 -11.0 L 1236.0 -65.0 L 1183.0 -98.0 " fill="none" id="make-me-a-hanzi-animation-15" stroke-dasharray="727 1454" stroke-linecap="round"></path>

</g>
</svg>
